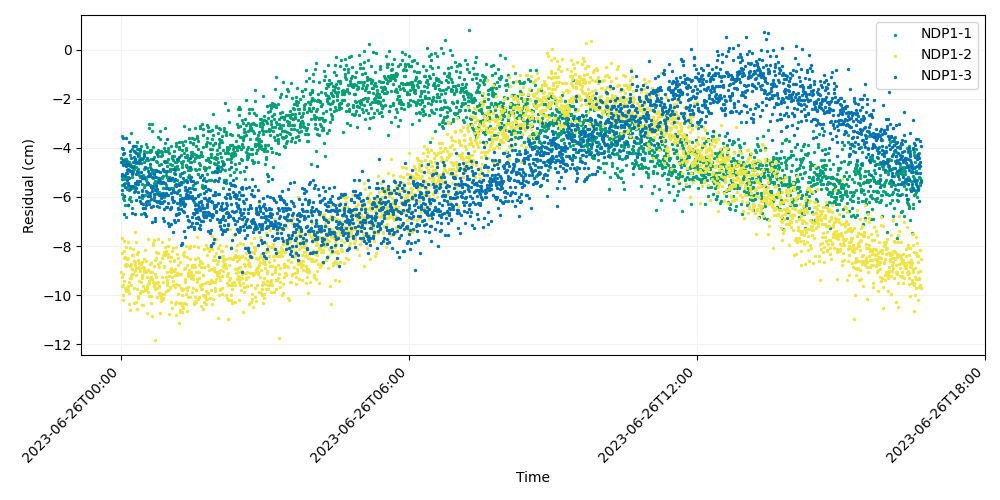

The table this chart was drawn from, first rows:
time, iso_string, NDP1-1, NDP1-2, NDP1-3
741009607, 2023-06-26T00:00:07.000, -4.397, -9.071, -4.595
741009627, 2023-06-26T00:00:27.000, -3.52, -7.685, -5.73
741009647, 2023-06-26T00:00:47.000, -5.879, -8.284, -5.138
741009667, 2023-06-26T00:01:07.000, -5.533, -9.644, -4.019
741009687, 2023-06-26T00:01:27.000, -5.264, -9.266, -5.064
741009707, 2023-06-26T00:01:47.000, -5.512, -10.01, -4.266
741009727, 2023-06-26T00:02:07.000, -4.047, -10.21, -4.704
741009747, 2023-06-26T00:02:27.000, -4.666, -9.604, -4.49
741009767, 2023-06-26T00:02:47.000, -6.054, -9.132, -3.597
741009787, 2023-06-26T00:03:07.000, -4.593, -9.434, -6.712
741009807, 2023-06-26T00:03:27.000, -6.115, -7.803, -4.215
741009827, 2023-06-26T00:03:47.000, -5.284, -8.206, -5.485
741009847, 2023-06-26T00:04:07.000, -5.964, -8.504, -5.963
741009867, 2023-06-26T00:04:27.000, -5.416, -9.712, -5.107
741009887, 2023-06-26T00:04:47.000, -4.464, -8.44, -5.608
741009907, 2023-06-26T00:05:07.000, -6.345, -8.775, -5.152
741009927, 2023-06-26T00:05:27.000, -4.445, -8.731, -4.702
741009947, 2023-06-26T00:05:47.000, -5.181, -8.057, -3.607
741009967, 2023-06-26T00:06:07.000, -5.033, -9.84, -4.754
741009987, 2023-06-26T00:06:27.000, -6.834, -8.799, -4.577
741010007, 2023-06-26T00:06:47.000, -4.642, -8.763, -5.315
741010027, 2023-06-26T00:07:07.000, -5.644, -9.775, -4.706
741010047, 2023-06-26T00:07:27.000, -4.554, -9.708, -5.025
741010067, 2023-06-26T00:07:47.000, -5.683, -8.512, -4.895
741010087, 2023-06-26T00:08:07.000, -4.877, -7.824, -5.428
741010107, 2023-06-26T00:08:27.000, -4.577, -9.794, -5.524
741010127, 2023-06-26T00:08:47.000, -6.327, -9.628, -6.331
741010147, 2023-06-26T00:09:07.000, -5.177, -8.491, -4.651
741010167, 2023-06-26T00:09:27.000, -4.594, -10.35, -5.22
741010187, 2023-06-26T00:09:47.000, -5.705, -9.449, -3.773
741010207, 2023-06-26T00:10:07.000, -6.072, -9.929, -4.889
741010227, 2023-06-26T00:10:27.000, -4.757, -9.296, -4.137
741010247, 2023-06-26T00:10:47.000, -6.017, -8.067, -5.546
741010267, 2023-06-26T00:11:07.000, -4.645, -8.8, -5.689
741010287, 2023-06-26T00:11:27.000, -4.291, -10.6, -4.938
741010307, 2023-06-26T00:11:47.000, -3.388, -8.735, -5.535
741010327, 2023-06-26T00:12:07.000, -6.156, -9.601, -4.725
741010347, 2023-06-26T00:12:27.000, -6.169, -9.181, -4.41
741010367, 2023-06-26T00:12:47.000, -5.625, -9.3, -4.927
741010387, 2023-06-26T00:13:07.000, -6.453, -9.159, -4.798
741010407, 2023-06-26T00:13:27.000, -5.173, -8.92, -5.076
741010427, 2023-06-26T00:13:47.000, -4.05, -8.953, -6.646
741010447, 2023-06-26T00:14:07.000, -4.738, -8.372, -4.97
741010467, 2023-06-26T00:14:27.000, -4.921, -8.132, -3.923
741010487, 2023-06-26T00:14:47.000, -4.586, -8.384, -5.542
741010507, 2023-06-26T00:15:07.000, -4.98, -9.123, -4.764
741010527, 2023-06-26T00:15:27.000, -5.649, -9.731, -4.576
741010547, 2023-06-26T00:15:47.000, -4.881, -8.624, -4.39
741010567, 2023-06-26T00:16:07.000, -5.805, -10.31, -3.905
741010587, 2023-06-26T00:16:27.000, -4.72, -8.607, -4.134
741010607, 2023-06-26T00:16:47.000, -4.454, -8.66, -4.451
741010627, 2023-06-26T00:17:07.000, -4.149, -7.436, -6.706
741010647, 2023-06-26T00:17:27.000, -4.492, -9.006, -5.423
741010667, 2023-06-26T00:17:47.000, -5.607, -8.783, -5.764
741010687, 2023-06-26T00:18:07.000, -3.934, -9.172, -5.053
741010707, 2023-06-26T00:18:27.000, -4.77, -7.834, -6.128
741010727, 2023-06-26T00:18:47.000, -4.604, -10.27, -4.188
741010747, 2023-06-26T00:19:07.000, -5.48, -8.902, -5.634
741010767, 2023-06-26T00:19:27.000, -4.034, -10.58, -4.564
741010787, 2023-06-26T00:19:47.000, -3.766, -9.751, -5.366
... 2,940 more rows
